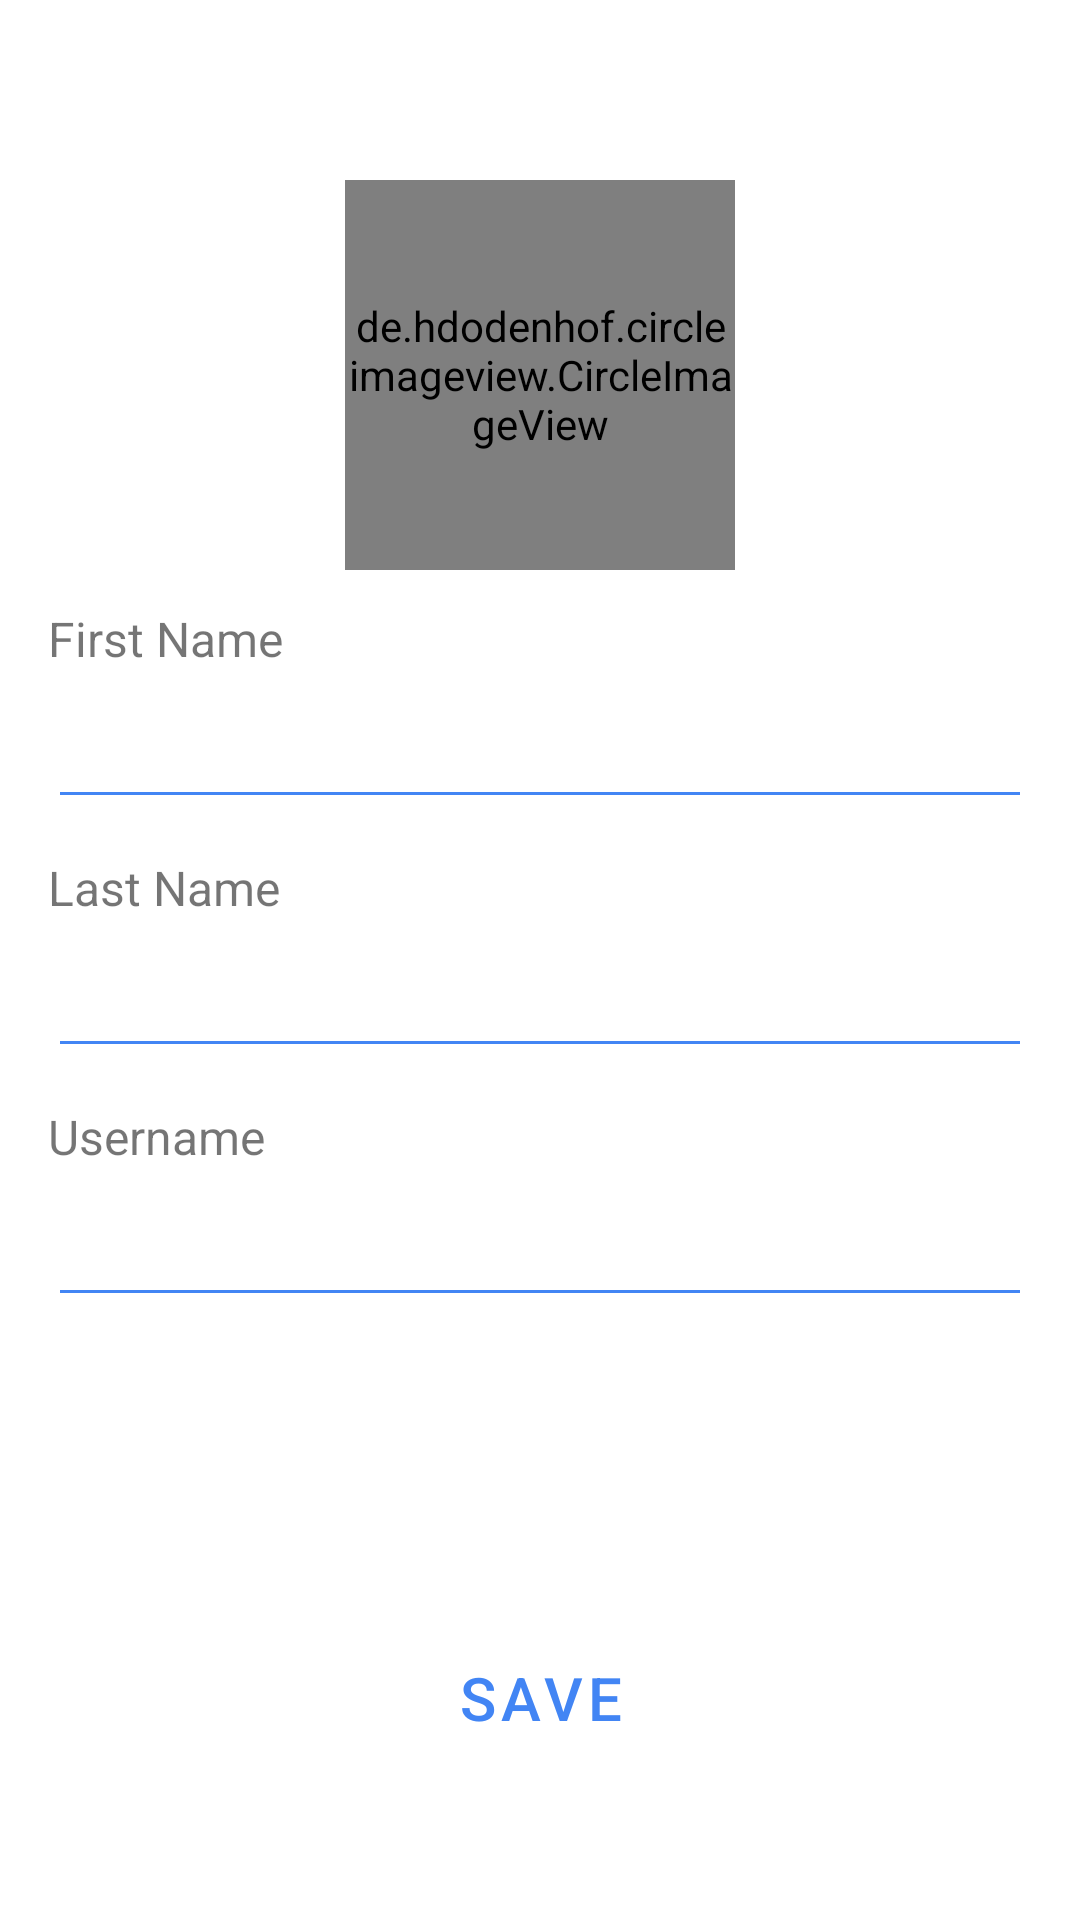

Produce the Android XML layout that renders to this screen, including the resource entries it uses.
<!-- AndroidManifest.xml: application theme Theme.HealthConnect -->
<!-- res/layout/activity_user.xml -->
<?xml version="1.0" encoding="utf-8"?>
<androidx.constraintlayout.widget.ConstraintLayout xmlns:android="http://schemas.android.com/apk/res/android"
    xmlns:app="http://schemas.android.com/apk/res-auto"
    xmlns:tools="http://schemas.android.com/tools"
    android:id = "@+id/userActivity"
    android:layout_width="match_parent"
    android:layout_height="match_parent"
    tools:context="com.example.ahealthychallenge.presentation.UserActivity">

    <de.hdodenhof.circleimageview.CircleImageView
        android:id="@+id/profile_image"
        android:layout_width="130dp"
        android:layout_height="130dp"
        android:layout_marginTop="60dp"
        android:src="@drawable/ic_profile_circle"
        app:civ_border_color="#FF000000"
        app:layout_constraintEnd_toEndOf="parent"
        app:layout_constraintHorizontal_bias="0.5"
        app:layout_constraintStart_toStartOf="parent"
        app:layout_constraintTop_toTopOf="parent" />

    <TextView
        android:id="@+id/first_name_text"
        android:layout_width="wrap_content"
        android:layout_height="wrap_content"
        android:layout_marginStart="16dp"
        android:layout_marginTop="12dp"
        android:text="First Name"
        android:textSize="16dp"
        app:layout_constraintStart_toStartOf="parent"
        app:layout_constraintTop_toBottomOf="@+id/profile_image" />

    <EditText
        android:id="@+id/first_name"
        android:layout_width="match_parent"
        android:layout_height="wrap_content"
        android:layout_marginHorizontal="16dp"
        android:layout_marginTop="8dp"
        android:backgroundTint="?attr/colorPrimary"
        app:layout_constraintEnd_toEndOf="parent"
        app:layout_constraintHorizontal_bias="0.5"
        app:layout_constraintStart_toStartOf="parent"
        app:layout_constraintTop_toBottomOf="@+id/first_name_text" />

    <TextView
        android:id="@+id/last_name_text"
        android:layout_width="wrap_content"
        android:layout_height="wrap_content"
        android:layout_marginStart="16dp"
        android:layout_marginTop="12dp"
        android:text="@string/last_name"
        android:textSize="16sp"
        app:layout_constraintStart_toStartOf="parent"
        app:layout_constraintTop_toBottomOf="@+id/first_name" />

    <EditText
        android:id="@+id/last_name"
        android:layout_width="match_parent"
        android:layout_height="wrap_content"
        android:layout_marginHorizontal="16dp"
        android:layout_marginTop="8dp"
        android:backgroundTint="?attr/colorPrimary"
        app:layout_constraintEnd_toEndOf="parent"
        app:layout_constraintHorizontal_bias="0.5"
        app:layout_constraintStart_toStartOf="parent"
        app:layout_constraintTop_toBottomOf="@+id/last_name_text" />

    <TextView
        android:id="@+id/user_name_text"
        android:layout_width="wrap_content"
        android:layout_height="wrap_content"
        android:layout_marginStart="16dp"
        android:layout_marginTop="12dp"
        android:text="Username"
        android:textSize="16dp"
        app:layout_constraintStart_toStartOf="parent"
        app:layout_constraintTop_toBottomOf="@+id/last_name" />

    <EditText
        android:id="@+id/user_name"
        android:layout_width="match_parent"
        android:layout_height="wrap_content"
        android:layout_marginHorizontal="16dp"
        android:layout_marginTop="8dp"
        android:backgroundTint="?attr/colorPrimary"
        app:layout_constraintEnd_toEndOf="parent"
        app:layout_constraintHorizontal_bias="0.5"
        app:layout_constraintStart_toStartOf="parent"
        app:layout_constraintTop_toBottomOf="@+id/user_name_text" />

    <Button
        android:id="@+id/save_button"
        style="@style/Widget.MaterialComponents.Button.TextButton"
        android:layout_width="wrap_content"
        android:layout_height="wrap_content"
        android:layout_marginVertical="50dp"
        android:text="@string/save"
        android:textSize="20sp"
        app:layout_constraintBottom_toBottomOf="parent"
        app:layout_constraintEnd_toEndOf="parent"
        app:layout_constraintStart_toStartOf="parent" />


</androidx.constraintlayout.widget.ConstraintLayout>
<!-- resources referenced by this layout -->
<resources>
  <!-- drawable ic_profile_circle: vector/xml drawable (drawable, 2027 chars, omitted) -->
  <string name="last_name">Last Name</string>
  <string name="save">Save</string>
  <style name="Theme.HealthConnect" parent="Theme.MaterialComponents.DayNight.NoActionBar">
  
          
          <item name="colorPrimary">@color/health_connect_blue</item>
          <item name="colorOnPrimary">@color/white</item>
  
          
          <item name="colorSecondary">@color/health_connect_blue</item>
          <item name="colorOnSecondary">@color/black</item>
  
          
          <item name="android:statusBarColor">@color/health_connect_blue</item>
  
          style="@style/Widget.MaterialComponents.TextInputLayout.OutlinedBox"
  
      </style>
  <color name="health_connect_blue">#FF4285F4</color>
  <color name="white">#FFFFFF</color>
  <color name="black">#000000</color>
</resources>
